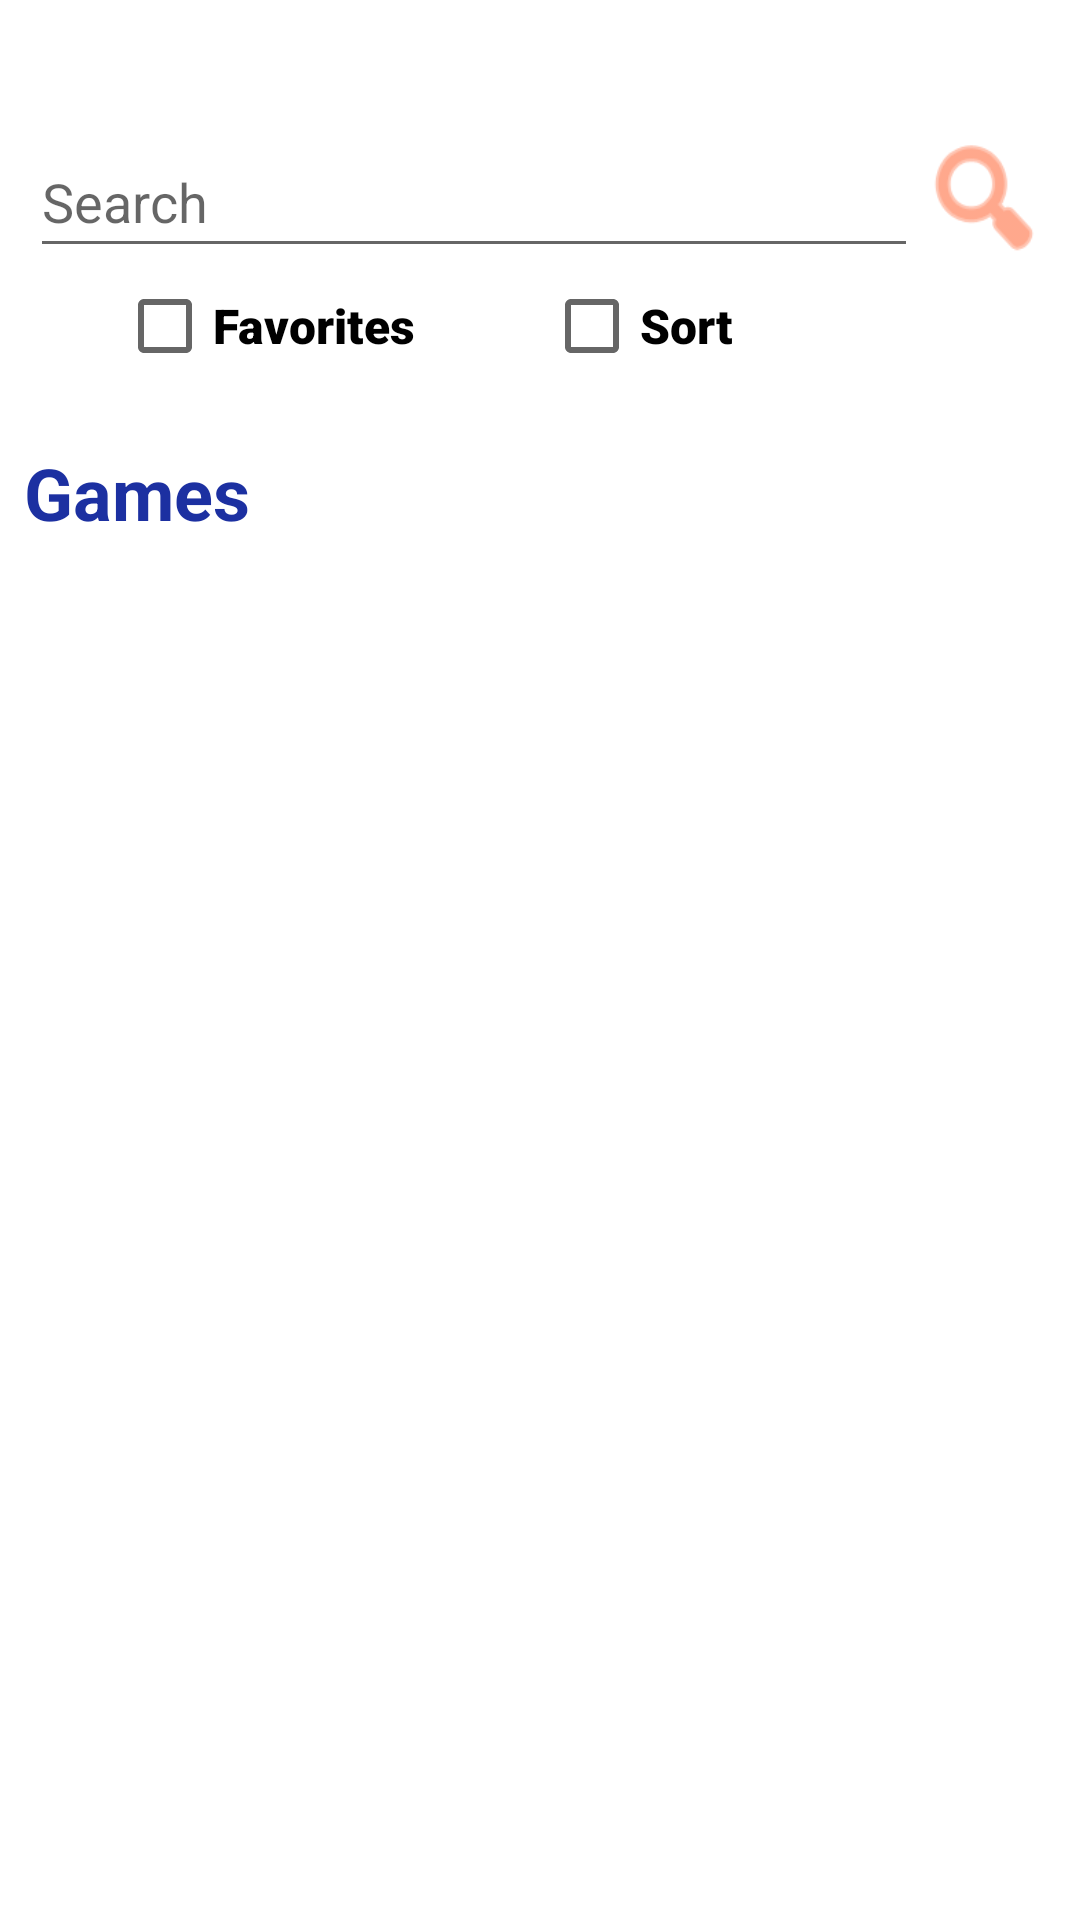

Layout XML and referenced resources for this Android screen:
<!-- AndroidManifest.xml: application theme Theme.Game -->
<!-- res/layout/fragment_main.xml -->
<?xml version="1.0" encoding="utf-8"?>
<androidx.constraintlayout.widget.ConstraintLayout xmlns:android="http://schemas.android.com/apk/res/android"
    xmlns:app="http://schemas.android.com/apk/res-auto"
    xmlns:tools="http://schemas.android.com/tools"
    android:layout_width="match_parent"
    android:layout_height="match_parent"
    tools:context=".HomeFragment">


    <EditText
        android:id="@+id/search_query_edittext"
        android:layout_width="0dp"
        android:layout_height="0dp"
        android:layout_marginTop="10dp"
        android:layout_marginStart="10dp"
        android:hint="@string/search"
        app:layout_constraintEnd_toEndOf="@id/guideline5"
        app:layout_constraintHorizontal_bias="0.0"
        app:layout_constraintStart_toStartOf="parent"
        app:layout_constraintTop_toBottomOf="@+id/guideline3"
        app:layout_constraintBottom_toBottomOf="@+id/guideline4"/>

    <Button
        android:id="@+id/search_button"
        android:layout_width="0dp"
        android:layout_height="0dp"
        android:layout_marginTop="10dp"
        android:layout_marginEnd="10dp"
        android:background="@android:drawable/ic_menu_search"
        android:backgroundTint="#FF6E40"
        app:iconTint="#FF6E40"
        app:iconTintMode="multiply"
        app:layout_constraintBottom_toBottomOf="@+id/guideline4"
        app:layout_constraintEnd_toEndOf="parent"
        app:layout_constraintHorizontal_bias="0.0"
        app:layout_constraintStart_toEndOf="@+id/guideline5"
        app:layout_constraintTop_toTopOf="@+id/guideline3" />

    <androidx.recyclerview.widget.RecyclerView
        android:id="@+id/game_list"
        android:layout_width="match_parent"
        android:layout_height="0dp"
        android:layout_marginStart="8dp"
        android:layout_marginEnd="8dp"
        android:layout_marginBottom="8dp"
        android:layout_marginTop="12dp"
        android:clipToPadding="false"
        android:paddingTop="5dp"
        android:paddingStart="16dp"
        android:paddingEnd="16dp"
        app:layout_constraintBottom_toBottomOf="parent"
        app:layout_constraintEnd_toEndOf="parent"
        app:layout_constraintHorizontal_bias="0.0"
        app:layout_constraintStart_toStartOf="parent"
        app:layout_constraintTop_toBottomOf="@+id/allGames"
        app:layout_constraintVertical_bias="0.0" />

    <TextView
        android:id="@+id/allGames"
        android:layout_width="match_parent"
        android:layout_height="wrap_content"
        android:layout_marginStart="8dp"
        android:layout_marginTop="20dp"
        android:text="@string/all_games"
        android:textColor="#1C30A1"
        android:textSize="24sp"
        android:textStyle="bold"
        app:layout_constraintStart_toStartOf="parent"
        app:layout_constraintTop_toTopOf="@id/guideline8"
        app:layout_constraintTop_toBottomOf="@+id/search_query_edittext" />

    <CheckBox
        android:id="@+id/favoriteBox"
        android:layout_width="wrap_content"
        android:layout_height="wrap_content"
        android:layout_marginStart="8dp"
        android:fontFamily="sans-serif-black"
        android:text="@string/favorites"
        android:textSize="16sp"
        app:layout_constraintBottom_toBottomOf="@id/guideline8"
        app:layout_constraintStart_toStartOf="parent"
        app:layout_constraintEnd_toEndOf="@id/guideline"
        app:layout_constraintTop_toTopOf="@id/guideline4" />


    <CheckBox
        android:id="@+id/sortBox"
        android:layout_width="wrap_content"
        android:layout_height="wrap_content"
        android:layout_marginStart="8dp"
        android:fontFamily="sans-serif-black"
        android:text="@string/sort"
        android:textSize="16sp"
        app:layout_constraintBottom_toBottomOf="@id/guideline8"
        app:layout_constraintStart_toStartOf="@id/guideline"
        app:layout_constraintEnd_toEndOf="@id/guideline2"
        app:layout_constraintTop_toTopOf="@id/guideline4" />

    <androidx.constraintlayout.widget.Guideline
        android:id="@+id/guideline8"
        android:layout_width="wrap_content"
        android:layout_height="wrap_content"
        android:orientation="horizontal"
        app:layout_constraintGuide_percent="0.20" />

    <androidx.constraintlayout.widget.Guideline
        android:id="@+id/guideline"
        android:layout_width="wrap_content"
        android:layout_height="wrap_content"
        android:orientation="vertical"
        app:layout_constraintGuide_percent="0.47" />

    <androidx.constraintlayout.widget.Guideline
        android:id="@+id/guideline2"
        android:layout_width="wrap_content"
        android:layout_height="wrap_content"
        android:orientation="vertical"
        app:layout_constraintGuide_percent="0.69" />

    <androidx.constraintlayout.widget.Guideline
        android:id="@+id/guideline5"
        android:layout_width="wrap_content"
        android:layout_height="wrap_content"
        android:orientation="vertical"
        app:layout_constraintGuide_percent="0.85" />

    <androidx.constraintlayout.widget.Guideline
        android:id="@+id/guideline3"
        android:layout_width="wrap_content"
        android:layout_height="wrap_content"
        android:orientation="horizontal"
        app:layout_constraintGuide_percent="0.05" />

    <androidx.constraintlayout.widget.Guideline
        android:id="@+id/guideline4"
        android:layout_width="wrap_content"
        android:layout_height="wrap_content"
        android:orientation="horizontal"
        app:layout_constraintGuide_percent="0.13953489" />


</androidx.constraintlayout.widget.ConstraintLayout>
<!-- resources referenced by this layout -->
<resources>
  <string name="all_games">Games</string>
  <string name="favorites">Favorites</string>
  <string name="search">Search</string>
  <string name="sort">Sort</string>
  <style name="Theme.Game" parent="Theme.MaterialComponents.DayNight.DarkActionBar">
          
          <item name="colorPrimary">#FF6E40</item>
          <item name="colorPrimaryVariant">#FF6E40</item>
          <item name="colorOnPrimary">@color/white</item>
          
          <item name="colorSecondary">#FFFF00</item>
          <item name="colorSecondaryVariant">@color/teal_700</item>
          <item name="colorOnSecondary">@color/black</item>
          
          <item name="android:statusBarColor">#F30C0C0C</item>
          
      </style>
  <color name="white">#FFFFFFFF</color>
  <color name="teal_700">#ED629A</color>
  <color name="black">#FF000000</color>
</resources>
